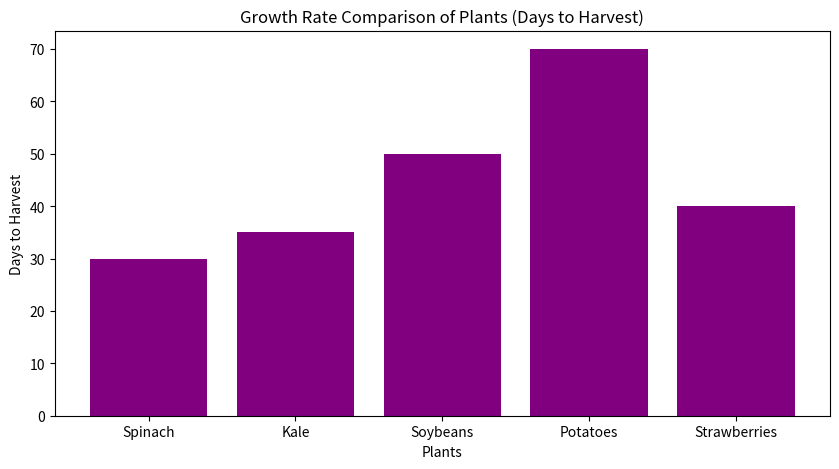

Write the Python code that produced this figure. (Note: this script raises an exception after producing the figure.)
import matplotlib.pyplot as plt
import numpy as np

# Data setup (Input your own data here)
plants = ['Spinach', 'Kale', 'Soybeans', 'Potatoes', 'Strawberries']
growth_rate = [30, 35, 50, 70, 40]  # Growth rate (days to harvest)
yield_per_area = [3.5, 4.0, 6.0, 5.0, 2.5]  # Yield per square meter (kg)
water_usage = [1.2, 1.1, 1.8, 1.5, 1.0]  # Water usage per kg (liters)
nutritional_value = [9, 8.5, 7, 6, 9.5]  # Nutritional value (arbitrary scale)

# ----- Bar Chart: Growth Rate Comparison -----
plt.figure(figsize=(10, 5))
plt.bar(plants, growth_rate, color='purple')
plt.title('Growth Rate Comparison of Plants (Days to Harvest)')
plt.xlabel('Plants')
plt.ylabel('Days to Harvest')
plt.savefig('/home/<user>/Documents/NASA-Project-2024-1/growth_rate_comparison.png')  # Save the figure
plt.close()